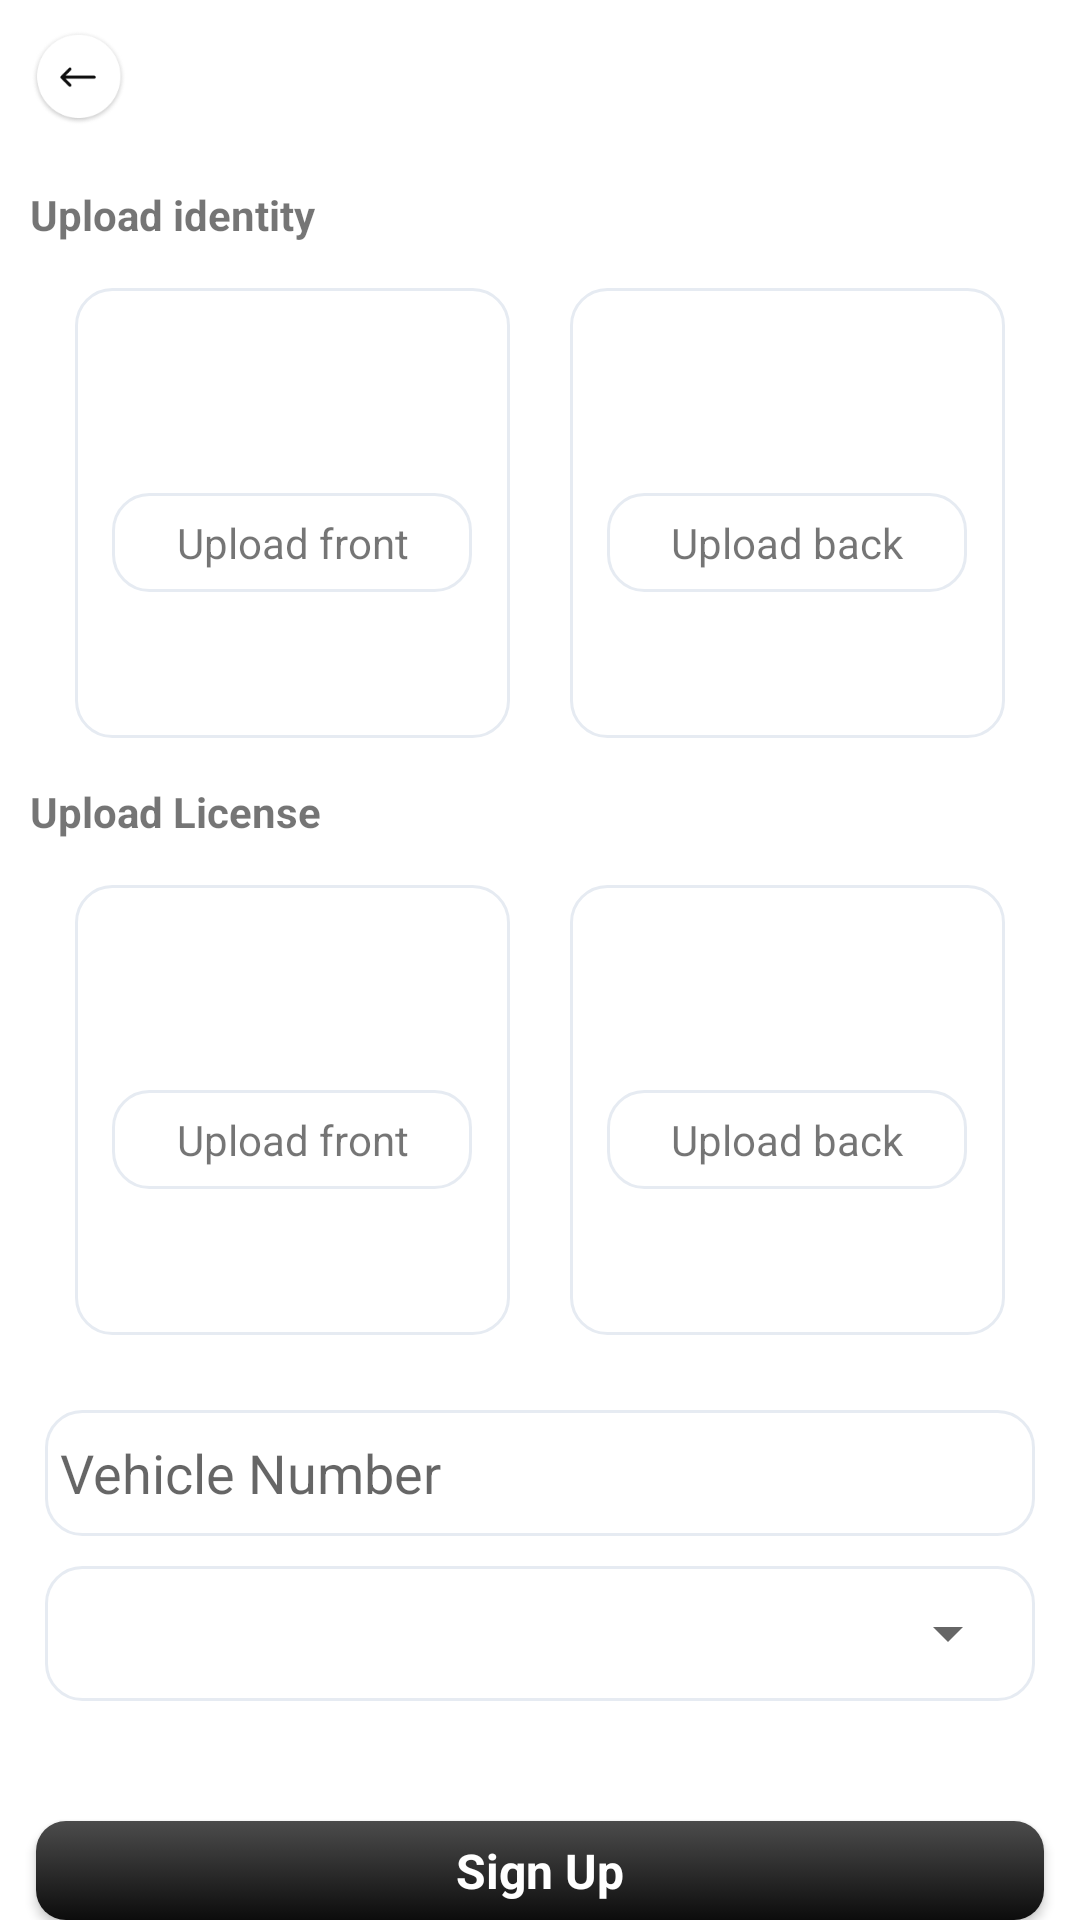

Layout XML and referenced resources for this Android screen:
<!-- AndroidManifest.xml: application theme Theme.UserApp -->
<!-- res/layout/activity_sign_upwith_otpactivity.xml -->
<?xml version="1.0" encoding="utf-8"?>
<LinearLayout xmlns:android="http://schemas.android.com/apk/res/android"
    xmlns:tools="http://schemas.android.com/tools"
    android:layout_width="match_parent"
    android:layout_height="match_parent"
    tools:context=".activity.SignUpwithOTPActivity">

    <LinearLayout
        android:layout_width="match_parent"
        android:layout_height="wrap_content"
        android:orientation="vertical">

        <LinearLayout
            android:layout_width="match_parent"
            android:layout_height="wrap_content"
            android:orientation="vertical"
            tools:ignore="MissingConstraints">

            <ImageView
                android:id="@+id/img_back"
                android:layout_width="32dp"
                android:layout_height="32dp"
                android:layout_gravity="start"
                android:layout_margin="10dp"
                android:src="@drawable/ic_back" />

            <TextView
                android:layout_width="wrap_content"
                android:layout_height="wrap_content"
                android:padding="10dp"
                android:text="@string/upload_identity"
                android:textStyle="bold" />

            <LinearLayout
                android:layout_width="match_parent"
                android:layout_height="wrap_content"
                android:padding="5dp">

                <View
                    android:layout_width="20dp"
                    android:layout_height="1dp" />

                <LinearLayout
                    android:layout_width="match_parent"
                    android:layout_height="150dp"
                    android:layout_weight="1"
                    android:background="@drawable/rounded_input"
                    android:gravity="center"
                    android:orientation="vertical">

                    <ImageView
                        android:id="@+id/img_frount"
                        android:layout_width="wrap_content"
                        android:layout_height="wrap_content"
                        android:src="@drawable/ic_img_dummy" />

                    <View
                        android:layout_width="20dp"
                        android:layout_height="20dp" />

                    <TextView
                        android:id="@+id/txt_uploadfrount"
                        android:layout_width="120dp"
                        android:layout_height="wrap_content"
                        android:background="@drawable/rounded_input"
                        android:gravity="center"
                        android:padding="7dp"
                        android:text="@string/upload_front" />

                </LinearLayout>

                <View
                    android:layout_width="20dp"
                    android:layout_height="1dp" />

                <LinearLayout
                    android:layout_width="match_parent"
                    android:layout_height="150dp"
                    android:layout_weight="1"
                    android:background="@drawable/rounded_input"
                    android:gravity="center"
                    android:orientation="vertical">

                    <ImageView
                        android:id="@+id/img_backend"
                        android:layout_width="wrap_content"
                        android:layout_height="wrap_content"
                        android:src="@drawable/ic_img_dummy" />

                    <View
                        android:layout_width="20dp"
                        android:layout_height="20dp" />

                    <TextView
                        android:id="@+id/txt_uploadback"
                        android:layout_width="120dp"
                        android:layout_height="wrap_content"
                        android:background="@drawable/rounded_input"
                        android:gravity="center"
                        android:padding="7dp"
                        android:text="@string/upload_back" />

                </LinearLayout>

                <View
                    android:layout_width="20dp"
                    android:layout_height="1dp" />
            </LinearLayout>
        </LinearLayout>

        <LinearLayout
            android:layout_width="match_parent"
            android:layout_height="wrap_content"
            android:orientation="vertical"
            tools:ignore="MissingConstraints">

            <TextView
                android:layout_width="wrap_content"
                android:layout_height="wrap_content"
                android:padding="10dp"
                android:text="@string/upload_license"
                android:textStyle="bold" />

            <LinearLayout
                android:layout_width="match_parent"
                android:layout_height="wrap_content"
                android:padding="5dp">

                <View
                    android:layout_width="20dp"
                    android:layout_height="1dp" />

                <LinearLayout
                    android:layout_width="match_parent"
                    android:layout_height="150dp"
                    android:layout_weight="1"
                    android:background="@drawable/rounded_input"
                    android:gravity="center"
                    android:orientation="vertical">

                    <ImageView
                        android:id="@+id/img_frountl"
                        android:layout_width="wrap_content"
                        android:layout_height="wrap_content"
                        android:src="@drawable/ic_img_dummy" />

                    <View
                        android:layout_width="20dp"
                        android:layout_height="20dp" />

                    <TextView
                        android:id="@+id/txt_uploadfrountl"
                        android:layout_width="120dp"
                        android:layout_height="wrap_content"
                        android:background="@drawable/rounded_input"
                        android:gravity="center"
                        android:padding="7dp"
                        android:text="@string/upload_front" />

                </LinearLayout>

                <View
                    android:layout_width="20dp"
                    android:layout_height="1dp" />

                <LinearLayout
                    android:layout_width="match_parent"
                    android:layout_height="150dp"
                    android:layout_weight="1"
                    android:background="@drawable/rounded_input"
                    android:gravity="center"
                    android:orientation="vertical">

                    <ImageView
                        android:id="@+id/img_backendl"
                        android:layout_width="wrap_content"
                        android:layout_height="wrap_content"
                        android:src="@drawable/ic_img_dummy" />

                    <View
                        android:layout_width="20dp"
                        android:layout_height="20dp" />

                    <TextView
                        android:id="@+id/txt_uploadbackl"
                        android:layout_width="120dp"
                        android:layout_height="wrap_content"
                        android:background="@drawable/rounded_input"
                        android:gravity="center"
                        android:padding="7dp"
                        android:text="@string/upload_back" />

                </LinearLayout>

                <View
                    android:layout_width="20dp"
                    android:layout_height="1dp" />
            </LinearLayout>
        </LinearLayout>

        <View
            android:layout_width="match_parent"
            android:layout_height="20dp" />

        <EditText
            android:id="@+id/ed_eamil"
            android:layout_width="match_parent"
            android:layout_height="42dp"
            android:layout_marginStart="15dp"
            android:layout_marginEnd="15dp"
            android:background="@drawable/rounded_input"
            android:hint="@string/vehicle_number"
            android:inputType="textCapCharacters"

            android:padding="5dp" />

        <View
            android:layout_width="match_parent"
            android:layout_height="10dp" />

        <LinearLayout
            android:layout_width="match_parent"
            android:layout_height="wrap_content"
            android:layout_marginStart="15dp"
            android:layout_marginEnd="15dp"
            android:background="@drawable/rounded_input"
            android:gravity="center"
            android:orientation="horizontal"
            android:padding="5dp">

            <Spinner
                android:id="@+id/spinner"
                android:layout_width="fill_parent"
                android:layout_height="35dp" />
        </LinearLayout>

        <View
            android:layout_width="match_parent"
            android:layout_height="40dp" />

        <TextView
            android:id="@+id/btn_create"
            android:layout_width="match_parent"
            android:layout_height="wrap_content"
            android:layout_marginStart="12dp"
            android:layout_marginEnd="12dp"
            android:background="@drawable/rounded_button"
            android:gravity="center"
            android:padding="5dp"
            android:text="@string/sing_up"
            android:theme="@style/AppTheme.Button" />
    </LinearLayout>
</LinearLayout>
<!-- resources referenced by this layout -->
<resources>
  <!-- drawable ic_back: png bitmap (drawable-hdpi, 2146 bytes) -->
  <!-- drawable rounded_button (drawable) -->
  <?xml version="1.0" encoding="utf-8"?>
  <selector xmlns:android="http://schemas.android.com/apk/res/android">
      <item android:state_pressed="true">
          <shape xmlns:android="http://schemas.android.com/apk/res/android" android:shape="rectangle">
  
              <solid android:color="@color/purple_500" />
              <gradient android:angle="90" android:endColor="@color/purple_700" android:startColor="@color/purple_500" />
              <corners android:radius="10dp" />
  
  
          </shape>
      </item>
      <item android:state_pressed="false">
          <shape xmlns:android="http://schemas.android.com/apk/res/android" android:shape="rectangle">
  
              <solid android:color="@color/purple_500" />
              <gradient android:angle="90" android:endColor="@color/purple_700" android:startColor="@color/purple_500" android:type="linear" />
  
              <corners android:radius="10dp" />
  
  
          </shape>
  
      </item>
  </selector>
  <!-- drawable rounded_input (drawable) -->
  <?xml version="1.0" encoding="utf-8"?>
  <selector xmlns:android="http://schemas.android.com/apk/res/android" xmlns:tools="http://schemas.android.com/tools" tools:ignore="MissingDefaultResource">
      <item android:state_pressed="false">
          <shape xmlns:android="http://schemas.android.com/apk/res/android" android:shape="rectangle">
  
              <corners android:radius="12dp"/>
  
              <stroke android:width="1dp" android:color="#E6EBF2" />
          </shape>
      </item>
  
  </selector>
  <string name="sing_up">Sign Up</string>
  <string name="upload_back">Upload back</string>
  <string name="upload_front">Upload front</string>
  <string name="upload_identity">Upload identity</string>
  <string name="upload_license">Upload License</string>
  <string name="vehicle_number">Vehicle Number</string>
  <style name="AppTheme.Button" parent="Widget.AppCompat.Button.Colored">
          <item name="android:textSize">16dp</item>
          <item name="android:height">42dp</item>
          <item name="android:textStyle">bold</item>
  
          <item name="android:textColor">@color/white</item>
          <item name="fontFamily">@font/gilroymedium</item>
      </style>
  <style name="Theme.UserApp" parent="Theme.MaterialComponents.Light.DarkActionBar">
          
          <item name="windowActionBar">false</item>
          <item name="windowNoTitle">true</item>
          <item name="colorPrimary">@color/purple_500</item>
          <item name="colorPrimaryVariant">@color/purple_700</item>
          <item name="colorOnPrimary">@color/white</item>
          
          <item name="colorSecondary">@color/teal_200</item>
          <item name="colorSecondaryVariant">@color/teal_700</item>
          <item name="colorOnSecondary">@color/black</item>
          
          <item name="android:statusBarColor" tools:targetApi="l">?attr/colorPrimaryVariant</item>
  
          <item name="bottomSheetDialogTheme">@style/AppBottomSheetDialogTheme</item>
          <item name="fontFamily">@font/gilroymedium</item>
          
      </style>
  <color name="purple_500">#0C0C0C</color>
  <color name="purple_700">#4C4C4C</color>
  <color name="white">#FFFFFFFF</color>
  <color name="teal_200">#0C0C0C</color>
  <color name="teal_700">#FF018786</color>
  <color name="black">#FF000000</color>
  <style name="AppBottomSheetDialogTheme" parent="Theme.Design.Light.BottomSheetDialog">
          <item name="bottomSheetStyle">@style/AppModalStyle</item>
          <item name="fontFamily">@font/gilroymedium</item>
  
      </style>
  <style name="AppModalStyle" parent="Widget.Design.BottomSheet.Modal">
          <item name="android:background">@color/tranfarnt</item>
          <item name="fontFamily">@font/gilroymedium</item>
      </style>
  <color name="tranfarnt">#00D32A1E</color>
</resources>
